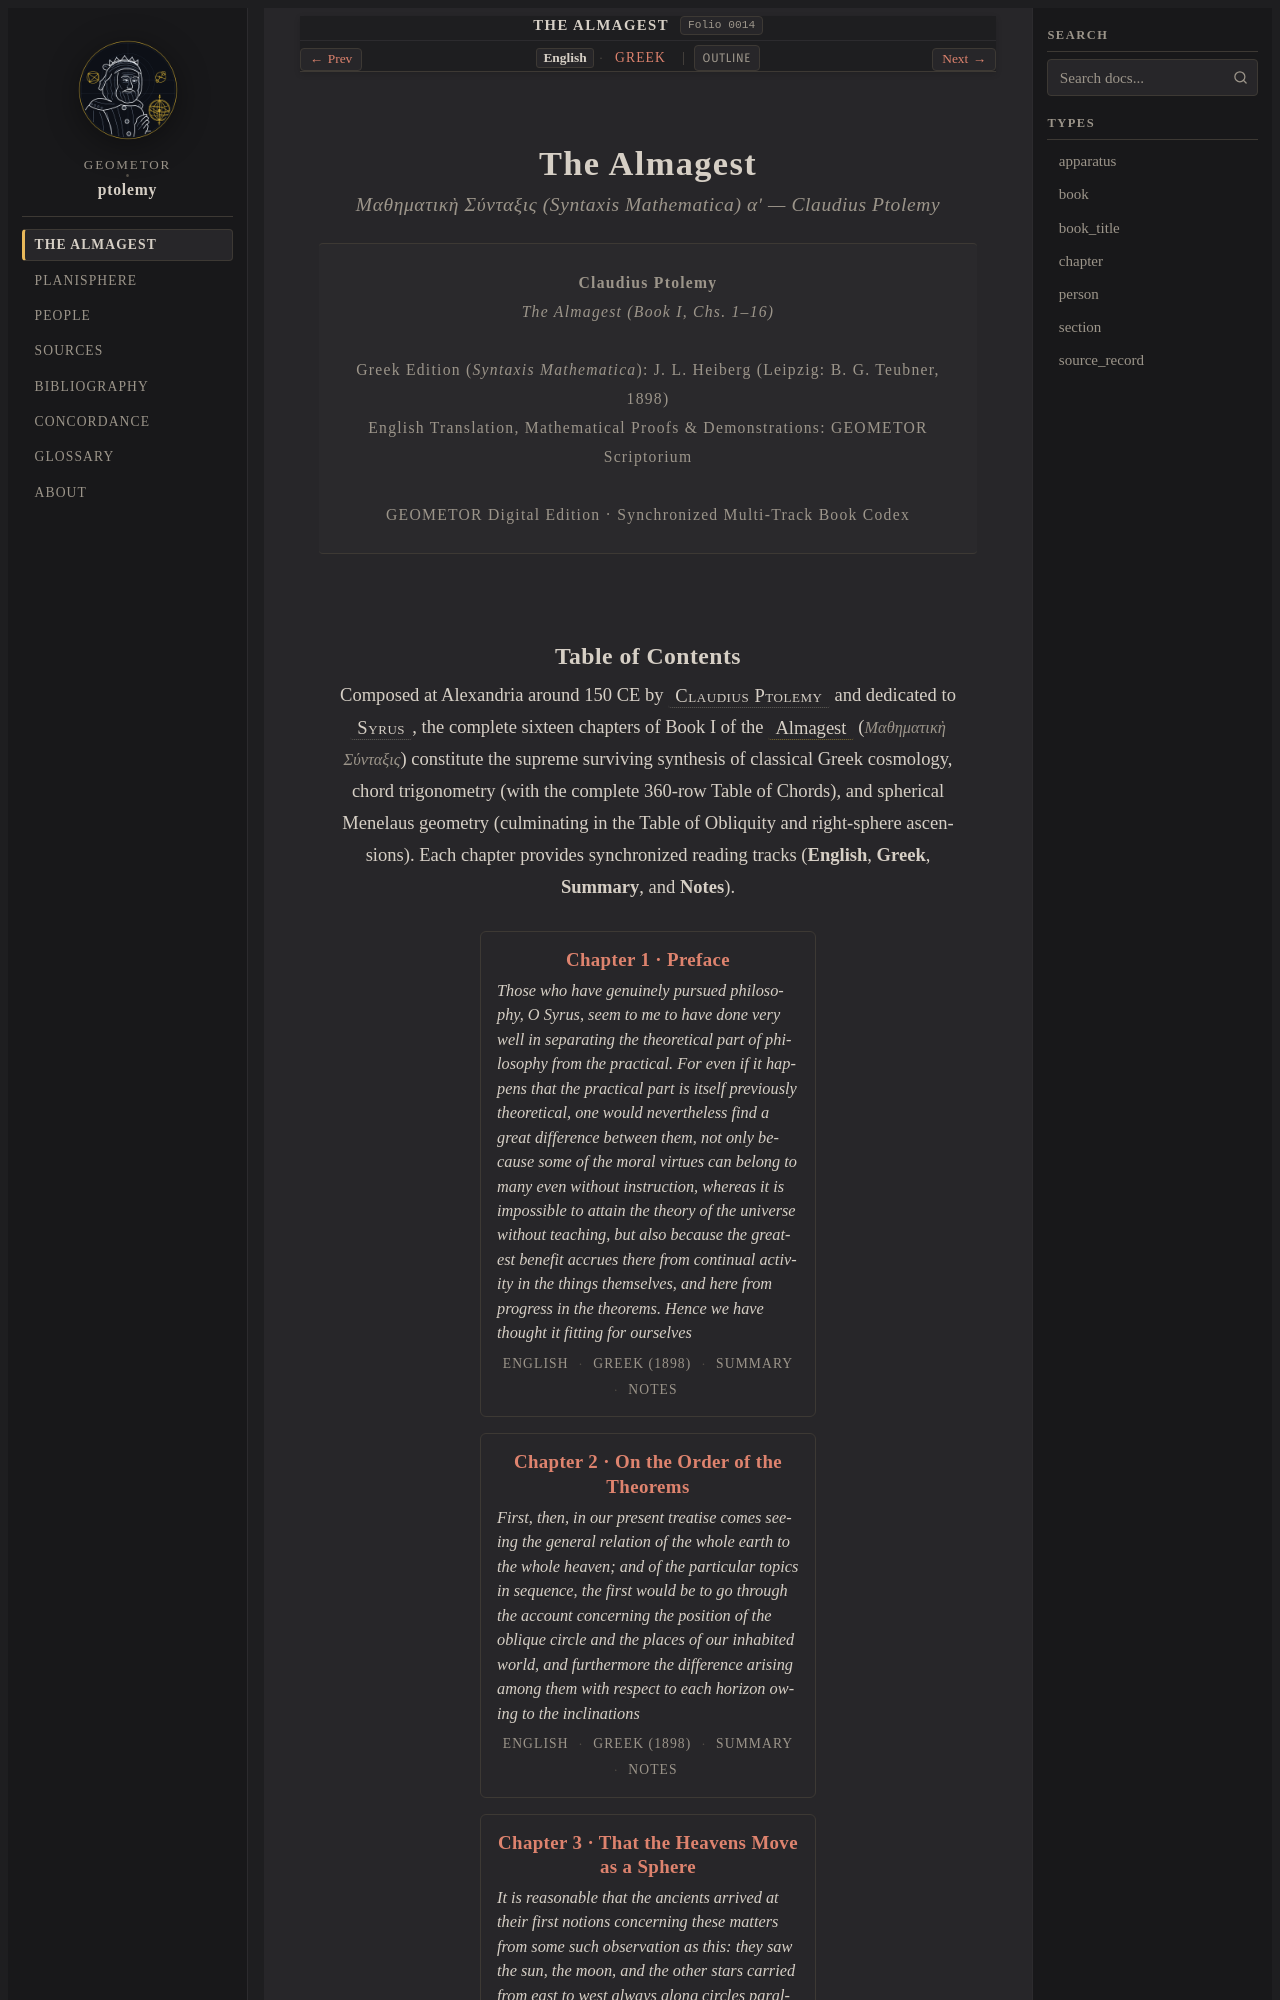

repository: geometor/ptolemy · page: almagest_geometry/index.html · generator: sphinx

:navigation: header
:order: 1
:type: book
:nav_title: The Almagest
:breadcrumb_title: The Almagest
:layout: book
:book_title: The Almagest
:book_subtitle: Syntaxis Mathematica, Book I — Claudius Ptolemy (ed. J. L. Heiberg, 1898)
:author: Claudius Ptolemy
:year: 150
:year_label: ca. 150 CE
:edition_year: 1898
:folio: heiberg_1898_syntaxis_vol1_pt1:0014
:tracks: English: index | Greek: title-el
:excerpt: Ptolemy's foundational treatise on spherical cosmology, sexagesimal chord trigonometry, regular decagon and pentagon construction, Ptolemy's Theo
